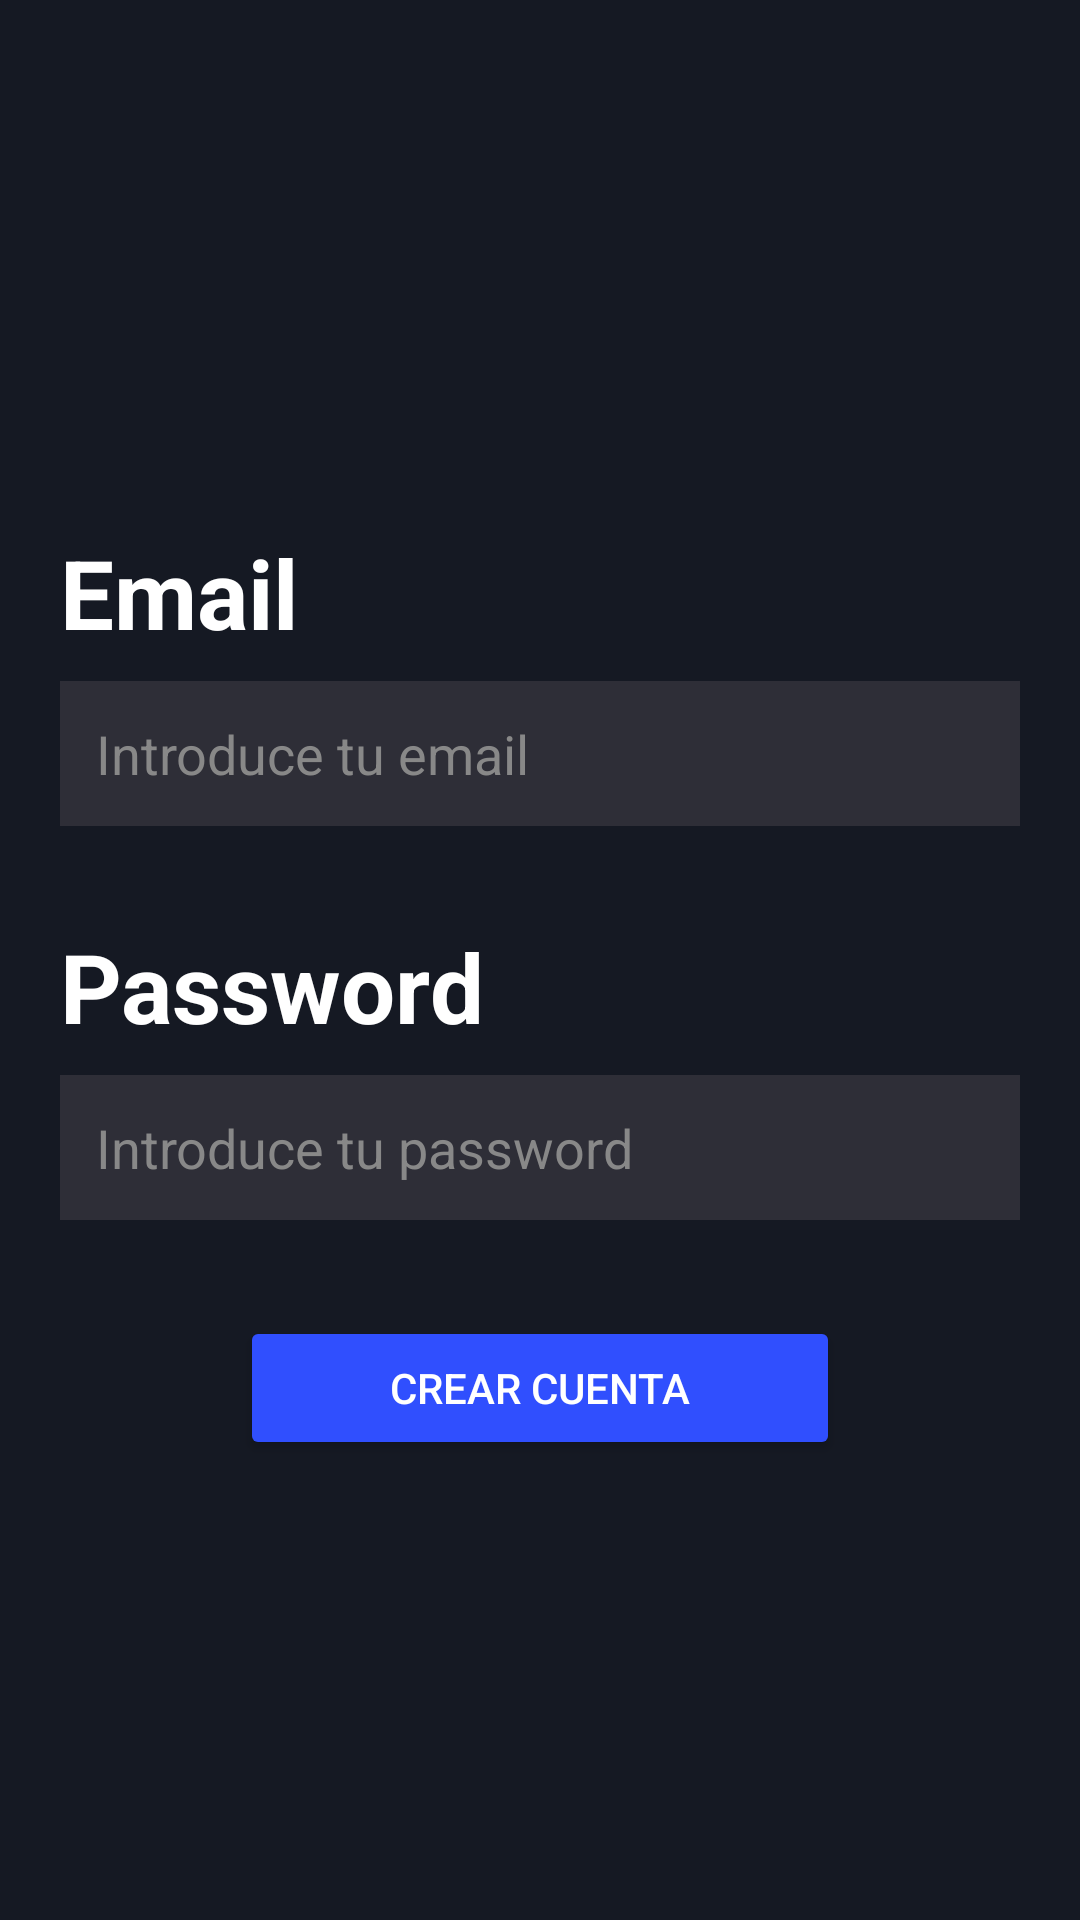

Layout XML and referenced resources for this Android screen:
<!-- AndroidManifest.xml: application theme Base.Theme.ByteBuilders -->
<!-- res/layout/activity_register.xml -->
<androidx.constraintlayout.widget.ConstraintLayout xmlns:android="http://schemas.android.com/apk/res/android"
    xmlns:app="http://schemas.android.com/apk/res-auto"
    xmlns:tools="http://schemas.android.com/tools"
    android:id="@+id/main"
    android:layout_width="match_parent"
    android:layout_height="match_parent"
    android:background="#151923"
    android:padding="20dp"
    tools:context=".view.activities.LoginActivity">

    
    <ImageView
        android:id="@+id/backArrow"
        android:layout_width="42dp"
        android:layout_height="42dp"
        android:layout_marginTop="30dp"
        android:contentDescription="@string/ir_al_inicio_desc"
        android:src="@drawable/ic_back_arrow"
        app:layout_constraintStart_toStartOf="parent"
        app:layout_constraintTop_toTopOf="parent"/>

    
    <TextView
        android:id="@+id/emailLabel"
        android:layout_width="wrap_content"
        android:layout_height="wrap_content"
        android:text="@string/email"
        android:textSize="32sp"
        android:layout_marginTop="84dp"
        android:textStyle="bold"
        android:textColor="@color/white"
        app:layout_constraintStart_toStartOf="parent"
        app:layout_constraintTop_toBottomOf="@id/backArrow" />

    
    <EditText
        android:id="@+id/emailInput"
        android:layout_width="0dp"
        android:layout_height="wrap_content"
        android:hint="@string/enter_your_email_desc"
        android:inputType="textEmailAddress"
        android:layout_marginTop="8dp"
        android:padding="12dp"
        android:background="#2E2E37"
        android:textColor="#000000"
        android:textColorHint="#888888"
        app:layout_constraintTop_toBottomOf="@id/emailLabel"
        app:layout_constraintStart_toStartOf="parent"
        app:layout_constraintEnd_toEndOf="parent" />

    
    <TextView
        android:id="@+id/passwordLabel"
        android:layout_width="wrap_content"
        android:layout_height="wrap_content"
        android:textStyle="bold"
        android:text="@string/password"
        android:textSize="32sp"
        android:layout_marginTop="32dp"
        android:textColor="@color/white"
        app:layout_constraintStart_toStartOf="parent"
        app:layout_constraintTop_toBottomOf="@id/emailInput" />

    
    <EditText
        android:id="@+id/passwordInput"
        android:layout_width="0dp"
        android:layout_height="wrap_content"
        android:hint="@string/enter_your_password"
        android:inputType="textPassword"
        android:layout_marginTop="8dp"
        android:drawableEnd="@drawable/ic_visibility_off"
        android:padding="12dp"
        android:background="#2E2E37"
        android:textColor="#000000"
        android:textColorHint="#888888"
        app:layout_constraintTop_toBottomOf="@id/passwordLabel"
        app:layout_constraintStart_toStartOf="parent"
        app:layout_constraintEnd_toEndOf="parent" />

    
    <Button
        android:id="@+id/registerButton"
        android:layout_width="200dp"
        android:layout_height="wrap_content"
        android:text="@string/crear_cuenta"
        android:layout_marginTop="32dp"
        android:padding="12dp"
        android:textColor="#FFFFFF"
        app:layout_constraintTop_toBottomOf="@id/passwordInput"
        app:layout_constraintStart_toStartOf="parent"
        app:layout_constraintEnd_toEndOf="parent" />

</androidx.constraintlayout.widget.ConstraintLayout>
<!-- resources referenced by this layout -->
<resources>
  <color name="white">#FFFFFFFF</color>
  <string name="crear_cuenta">crear cuenta</string>
  <string name="email">Email</string>
  <string name="enter_your_email_desc">Introduce tu email</string>
  <string name="enter_your_password">Introduce tu password</string>
  <string name="ir_al_inicio_desc">Ir al inicio</string>
  <string name="password">Password</string>
  <style name="Base.Theme.ByteBuilders" parent="Theme.AppCompat.DayNight.NoActionBar">
          <item name="colorPrimary">#304FFE</item>
          
          <item name="colorButtonNormal">#304FFE</item>
  
  
      </style>
</resources>
